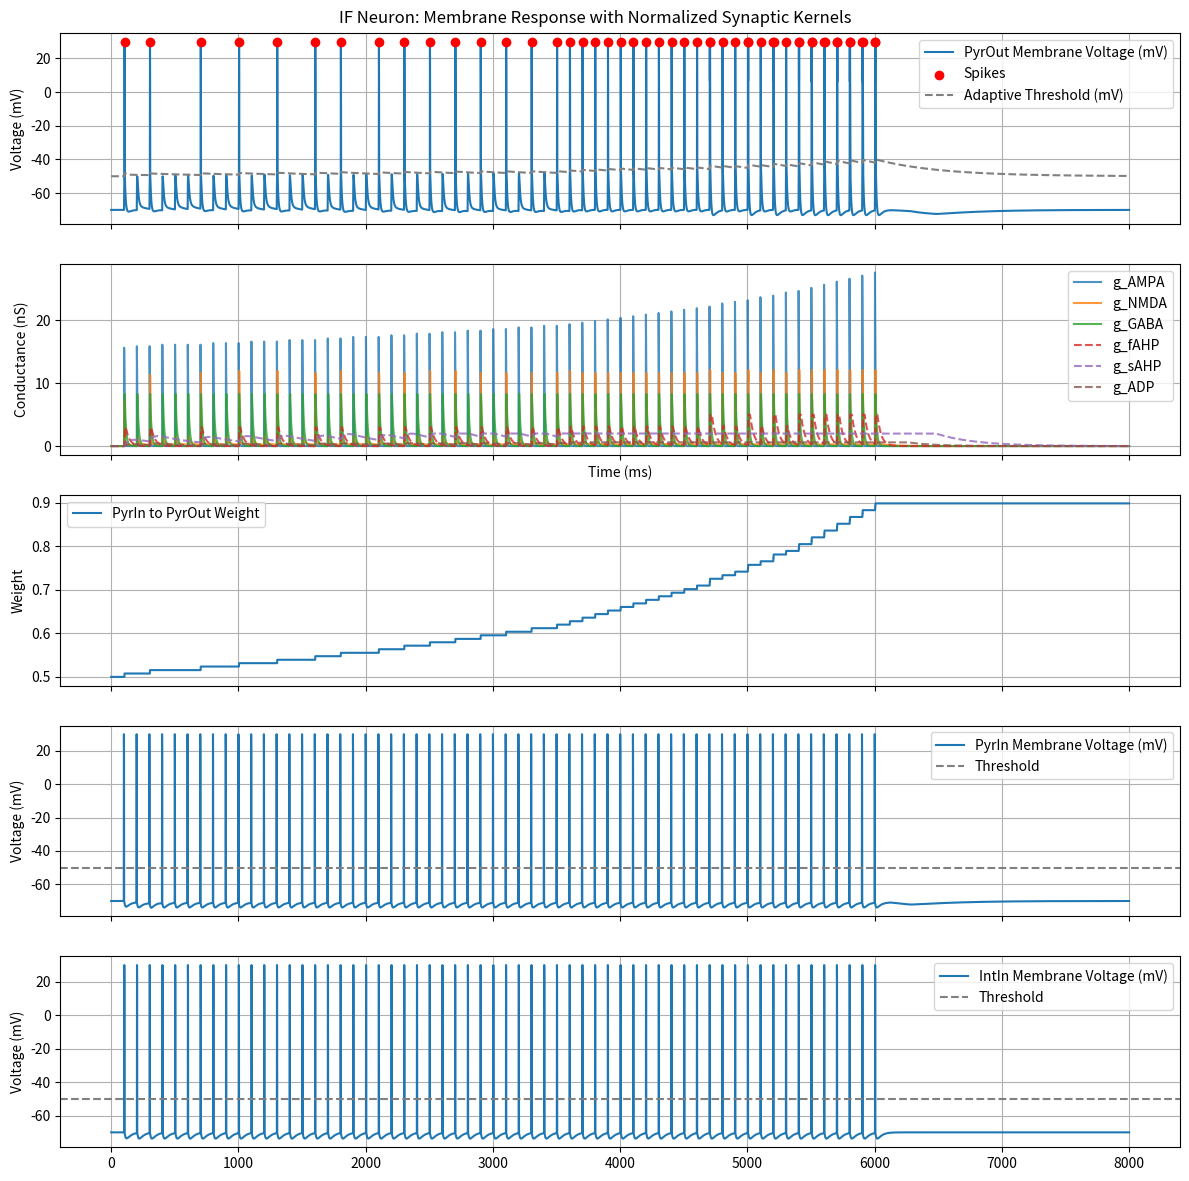

This chart was generated by the following Python code:
import numpy as np
import matplotlib.pyplot as plt
import time

start_time = time.time()

# Simulation parameters
dt = 1.0  # ms
#T = 950
T = 8000
t_samples = np.arange(0, T, dt)
n_steps = len(t_samples)

NUMPyrInPyrOut = 32
NUMIntInPyrOut = 21

# Stimulation related options
burst_drive = False # default: False
compact_burst_driver = True # default: True

quantal_trigger = False # input just enough to trigger a spike

include_inhibition = True # Otherwise, no input from IntIn
if burst_drive:
    include_inhibition = False

long_regular_input = True # Otherwise a single input from PyrIn and one from IntIn
simulate_recurrent_inhibition = True # but from only a single interneuron!

tau_sim_rec_inhibition = 3
tau_sim_async_inhibition = 150

compact_driver_spikes = 10
compact_spacing_ms = 5
non_compact_spacing_ms = 10
long_driver_spikes = 200
regular_spacing_ms = 100
if burst_drive:
    if compact_burst_driver:
        t_in = np.array([(t+1)*compact_spacing_ms for t in range(compact_driver_spikes)])
    else:
        t_in = np.array([(t+1)*non_compact_spacing_ms for t in range(long_driver_spikes)])
else:
    if long_regular_input:
        t_in = np.array([(t+1)*regular_spacing_ms for t in range(int(0.75*T/regular_spacing_ms))])
    else:
        t_in = np.array([regular_spacing_ms])

# Model related options
Cm_option = True # default: True
use_exponential_Euler = True # default: True
classical_IF = False # default: False
if classical_IF:
    use_exponential_Euler = False

with_explicit_voltage_gating = True # default: True
with_adp = True # Applies to pyramidal neurons
with_stdp = True # Applies to AMPA receptors onto pyramidal neurons
clipping_AHP_and_ADP = True # default: True
with_dynamic_threshold_floor = True # default: True
with_fatigue_threshold = True # default: False

# reset-after works fairly well right now
# reset-onset is just about as good
# no-reset now means remember Vm before AP, which looks usable
spike_option = 'no-reset' # 'reset-onset', 'reset-after', 'no-reset'

class Netmorph_Syn:
    def __init__(self, n_from, n_to, receptor,
        PSD_area_um2, g_rec_peak, tau_rise, tau_decay,
        hilloc_distance, velocity, syn_delay, voltage_gated):

        self.n_from = n_from
        self.n_to = n_to
        self.receptor = receptor

        self.quantity = int(PSD_area_um2 / 0.0086)
        self.voltage_gated = voltage_gated
        self.g_rec_peak = g_rec_peak # nS (nano Siemens)
        # *** Commenting out the following, because this can be introduced as needed
        #     and as makes biological sense through g_rec_peak.
        #     g_rec_peak should represent the peak conductance through a ion channel
        #     (when not blocked).
        # if self.voltage_gated:
        #     # Adjusted to achieve desired g_peak with voltage-gated Mg2++ block modulation
        #     self.g_rec_peak *= 5.0
        self.tau_rise = tau_rise
        self.tau_decay = tau_decay
        self.hilloc_distance = hilloc_distance # um
        self.velocity = velocity # m/s
        self.synaptic_delay = syn_delay # ms
        self.onset_delay = self.synaptic_delay + ((self.hilloc_distance*1e-6)/self.velocity)


def compute_normalization(tau_rise, tau_decay):
    if tau_rise == tau_decay:
        raise ValueError("tau_rise must be different from tau_decay for normalization.")
    t_peak = (tau_rise * tau_decay) / (tau_decay - tau_rise) * np.log(tau_decay / tau_rise)
    norm = np.exp(-t_peak / tau_decay) - np.exp(-t_peak / tau_rise)
    return norm

def g_norm(t, spike_times, tau_rise, tau_decay, norm, onset_delay, spike_dt_delta=1000, history_delta=0.001):
    """
    Compute total synaptic conductance at time t from all spikes.
    The history_delta enables a reduction of computational load by
    breaking out of the sum when the contributions become remote
    and inconsequential. Defaults to 0.001. Only applies when
    spike_dt > spike_dt_delta, so that the short-circuit is not
    triggered during onset of a current. Defaults to 1000 ms.
    Set history_delta=0 and spike_dt_delta=inf to deactivate this.

    Also, we could use something like precalculating kernels for
    all contributors with dt bins and then a convolution, which
    would ultimately save expensive calculations.
    """
    t -= onset_delay
    history_delta *= norm
    gnorm = 0
    for ts in reversed(spike_times):
        spike_dt = t - ts
        if spike_dt >= 0:
            g_norm_contribution = np.exp(-spike_dt / tau_decay) - np.exp(-spike_dt / tau_rise)
            if spike_dt>spike_dt_delta and g_norm_contribution < history_delta:
                return gnorm / norm
            gnorm += g_norm_contribution
    return gnorm / norm

class PreSyn:
    def __init__(self,
        receptor,
        source,
        tau_rise,
        tau_decay,
        E,
        g_peak,
        weight,
        onset_delay,
        STDP_type, # one of 'Hebbian', 'Anti-Hebbian', or 'None'
        A_pos,
        A_neg,
        tau_pos,
        tau_neg,
        voltage_gated
        ):
        self.source = source # neuron reference
        self.receptor = receptor # receptor type string

        self.tau_rise = tau_rise # ms
        self.tau_decay = tau_decay # ms
        self.E = E # mV
        self.g_peak = g_peak # Also considered g_peak_max (weight=1.0) for cumulative effect of multiple high-frequency PSPs
        self.weight = weight
        self.onset_delay = onset_delay # ms
        self.voltage_gated = voltage_gated
        self.g = 0.0

        self.STDP_type = STDP_type
        self.A_pos = A_pos
        self.A_neg = A_neg
        self.tau_pos = tau_pos
        self.tau_neg = tau_neg

        self.norm = compute_normalization(self.tau_rise, self.tau_decay) # Pre-calculate normalization
        print('\nReceptor: %s' % str(self.receptor))
        print('g_peak_%s: %s' % (self.receptor, str(self.g_peak)))
        print('norm_%s: %s' % (self.receptor, str(self.norm)))
        print('tau_rise: %s' % str(self.tau_rise))
        print('tau_decay: %s' % str(self.tau_decay))
        print('weight: %s' % str(self.weight))
        print('onset_delay: %s' % str(self.onset_delay))
        print('voltage_gated: %s' % str(self.voltage_gated))

        self.g_k = np.zeros(n_steps) # In the C++ implementation, we probably don't record these

    # Effect of voltage-gated Mg2+ block.
    def B_NMDA(self, V, Mg=1.0):
        gamma = 0.33  # per mM
        beta = 0.062  # per mV
        return 1 / (1 + gamma * Mg * np.exp(-beta * V))

    def update(self, i, t, Vm):
        syn_times = self.source.t_postspikes
        if self.voltage_gated:
            self.g = min(self.g_peak, self.B_NMDA(Vm) * self.weight * self.g_peak * g_norm(t, syn_times, self.tau_rise, self.tau_decay, self.norm, self.onset_delay))
        else:
            self.g = min(self.g_peak, self.weight * self.g_peak * g_norm(t, syn_times, self.tau_rise, self.tau_decay, self.norm, self.onset_delay))
        self.g_k[i] = self.g

    def stdp_update(self, t):
        """
        Computes the synaptic weight change using an exponential STDP rule.
        Returns:
        - dw: float or np.ndarray
            Change in synaptic weight(s).
        """
        if len(self.source.t_postspikes)>0:
            t_pre = self.source.t_postspikes[-1]
        if self.STDP_type == 'None':
            return 0
        if self.STDP_type == 'Anti-Hebbian':
            dt_spikes = t_pre - t
        else:
            dt_spikes = t - t_pre
        if dt_spikes > 0:
            dw = self.A_pos * np.exp(-dt_spikes / self.tau_pos)
        else:
            dw = -self.A_neg * np.exp(dt_spikes / self.tau_neg)
        self.weight += dw
        if self.weight > 1.0:
            self.weight = 1.0
        if self.weight < 0.0:
            self.weight = 0.0
        return dw


class IF_neuron:
    def __init__(self, neuron_id, force_spikes, presyn):

        self.id = neuron_id
        print('\nNeuron %s' % str(self.id))

        self.force_spikes = force_spikes

        # Connections
        self.presyn = presyn # references to presynaptic neurons

        # Neuron parameters
        self.V_rest = -70  # mV
        self.V_th = -50    # spike threshold mV (base value, see threshold adaptation)
        self.V_reset = -55 # -65  # mV after spike
        self.R_m = 100/1000 # in GΩ, 100-300 MΩ pyramidal
        self.C_m = 100 # 100-300 pF pyramidal
        self.tau_m = self.R_m*self.C_m # ms
        print('tau_m = %f ms' % self.tau_m)
        self.g_L = 1/self.R_m # nS
        print('g_L = %f nS' % self.g_L)
        self.refractory_period = 2  # ms
        self.V_spike_depol = 30 # mV - voltage at which to depict spike
        self.reset_done = True # Only used for 'reset-after'

        # Fast after-hyperpolarization
        self.E_AHP = -90 # mV reversal potential (used for both slow and fast AHP)
        self.tau_rise_fAHP, self.tau_decay_fAHP = 2.5, 30 # 1-5 ms, 20-50 ms typical in pyramidal neurons
        self.g_peak_fAHP = 3.0  # 1-5 nS
        self.g_peak_fAHP_max = 5 # 3-6 nS in pyramidal neurons
        self.Kd_fAHP = 1.5 # 1.5-3 nS half-activation constant for sigmoidal AHP saturation model
        self.g_fAHP = 0.0

        # Slow after-hyperpolarization
        self.tau_rise_sAHP, self.tau_decay_sAHP = 30, 300 # 20-50 ms, 150-1000 ms typical in pyramidal neurons
        self.g_peak_sAHP = 1.0 # 0.5-3 nS (was 0.5)
        self.g_peak_sAHP_max = 2.0 # 0.5-2.5 nS in pyramidal neurons (was 0.5)
        self.Kd_sAHP = 0.3 # 0.3-1 nS half-activation constant for sigmoidal AHP saturation model
        self.g_sAHP = 0.0

        if clipping_AHP_and_ADP:
            self.AHP_saturation_model = 'clip' # 'clip' or sigmoidal saturation model
        else:
            self.AHP_saturation_model = 'sigmoidal'

        # Hard-cap fatigue threshold
        self.fatigue = 0.0 # grows with spiking, decays slowly
        self.fatigue_threshold = 300 # number of spikes in a burst
        self.tau_fatigue_recovery = 1000 # ms

        # After-depolarization
        self.E_ADP = -20 # mV reversal potential
        self.tau_rise_ADP, self.tau_decay_ADP = 20, 200
        if with_adp:
            self.g_peak_ADP = 0.3  # nS
        else:
            self.g_peak_ADP = 0.0
        self.ADP_saturation_multiplier = 2.0 # typically between 2-3 times
        self.g_peak_ADP_max = self.g_peak_ADP*self.ADP_saturation_multiplier
        self.tau_recovery_ADP = 300 # for resource availability mode, 200-600 ms for slow ADP recovery times
        self.ADP_depletion = 0.3 # 0.2-0.4 per spike, ADP resource availability model
        self.a_ADP = 1.0
        self.g_ADP = 0.0

        if clipping_AHP_and_ADP:
            self.ADP_saturation_model = 'clip' # 'clip' or resource availability model
        else:
            self.ADP_saturation_model = 'resource'

        # Parameters used for adaptive threshold modeling of sodium inactivation
        self.h_spike = 1.0
        self.dh_spike = 0.2
        self.tau_h = 50 # 50 - 200 ms
        self.dV_th = 10 # mV

        self.V_th_floor = self.V_th # Dynamic threshold floor
        self.delta_floor_per_spike = 1.0 # mV
        self.tau_floor_decay = 500 # ms

        # Initialize variables
        self.Vm = self.V_rest
        self.last_spike_idx = -np.inf
        self.t_last_spike = -1000
        self.t_postspikes = []

        self.T_ = -1.0

        # Recordings
        self.samples = {
            'fAHP': np.zeros(n_steps), # In C++, we probably will not record this.
            'sAHP': np.zeros(n_steps), # In C++, we probably will not record this.
            'ADP': np.zeros(n_steps), # In C++, we probably will not record this.
            'Vm': np.zeros(n_steps),
            'dV': np.zeros(n_steps), # In C++, we probably will not record this.
            'V_th_adaptive': np.zeros(n_steps), # In C++, we probably will not record this.
        }
        self.spike_train = np.zeros(n_steps, dtype=bool) # Also referenced during calculations

        # Pre-calculate normalizations
        self.norm_fAHP = compute_normalization(self.tau_rise_fAHP, self.tau_decay_fAHP)
        self.norm_sAHP = compute_normalization(self.tau_rise_sAHP, self.tau_decay_sAHP)
        self.norm_ADP = compute_normalization(self.tau_rise_ADP, self.tau_decay_ADP)

        print('g_peak_fAHP: '+str(self.g_peak_fAHP))
        print('tau_rise_fAHP: '+str(self.tau_rise_fAHP))
        print('tau_decay_fAHP: '+str(self.tau_decay_fAHP))

        print('g_peak_sAHP: '+str(self.g_peak_sAHP))
        print('tau_rise_sAHP: '+str(self.tau_rise_sAHP))
        print('tau_decay_sAHP: '+str(self.tau_decay_sAHP))

        print('g_peak_ADP: '+str(self.g_peak_ADP))
        print('tau_rise_ADP: '+str(self.tau_rise_ADP))
        print('tau_decay_ADP: '+str(self.tau_decay_ADP))

        print('norm_fAHP: '+str(self.norm_fAHP))
        print('norm_sAHP: '+str(self.norm_sAHP))
        print('norm_ADP: '+str(self.norm_ADP))


    def set_presyn(self, presyn):
        self.presyn = presyn

    def spike(self, i, t):
        # Spike logging
        self.spike_train[i] = True
        self.last_spike_idx = i
        self.t_last_spike = t
        self.t_postspikes.append(self.t_last_spike)

        # Membrane potential reset
        if classical_IF:
            self.Vm = self.V_reset
        else:
            if spike_option == 'no-reset':
                self.V_reset = self.Vm # Remember value before AP (this might be weird)
            self.Vm = self.V_spike_depol
        self.reset_done = False # only used for 'reset-after' and 'no-reset'

        # Threshold effects
        # a. nonlinear hard-cap
        if with_fatigue_threshold:
            self.fatigue += 1
        # b. Adaptive threshold models sodium channel inactivation
        self.h_spike -= self.dh_spike # *** What happens if this is allowed to go below 0?
        # c. Dynamic threshold floor
        if with_dynamic_threshold_floor:
            self.V_th_floor += self.delta_floor_per_spike

        # ADP saturation
        if self.ADP_saturation_model != 'clip': # ADP resource availability model
            self.a_ADP -= self.ADP_depletion

        # STDP
        if with_stdp:
            for p in self.presyn:
                p.stdp_update(t)

    def check_spiking(self, i, t, V_th_adaptive):
        if len(self.force_spikes) > 0:
            if t >= self.force_spikes[0]:
                self.spike(i, self.force_spikes[0])
                self.force_spikes.pop(0)
                return

        if with_fatigue_threshold and (self.fatigue > self.fatigue_threshold):
            return

        if self.Vm >= V_th_adaptive:
            self.spike(i, t)

    def update_conductances(self, i, t):

        # Update PSP conductances.

        for p in self.presyn:
            p.update(i, t, self.Vm)

        # Update fAHP, sAHP, ADP conductances.

        g_fAHP_linear = self.g_peak_fAHP * g_norm(t, self.t_postspikes, self.tau_rise_fAHP, self.tau_decay_fAHP, self.norm_fAHP, 0)
        if self.AHP_saturation_model == 'clip':
            self.g_fAHP = min(g_fAHP_linear, self.g_peak_fAHP_max)
        else:
            self.g_fAHP = self.g_peak_fAHP_max * (g_fAHP_linear / (g_fAHP_linear + self.Kd_fAHP))

        g_sAHP_linear = self.g_peak_sAHP * g_norm(t, self.t_postspikes, self.tau_rise_sAHP, self.tau_decay_sAHP, self.norm_sAHP, 0)
        if self.AHP_saturation_model == 'clip':
            self.g_sAHP = min(g_sAHP_linear, self.g_peak_sAHP_max)
        else:
            self.g_sAHP = self.g_peak_sAHP_max * (g_sAHP_linear / (g_sAHP_linear + self.Kd_sAHP))

        g_ADP_linear = self.g_peak_ADP * g_norm(t, self.t_postspikes, self.tau_rise_ADP, self.tau_decay_ADP, self.norm_ADP, 0)
        if self.ADP_saturation_model == 'clip':
            self.g_ADP = min(g_ADP_linear, self.g_peak_ADP_max)
        else:
            self.a_ADP = self.a_ADP + (1 - self.a_ADP) * dt / self.tau_recovery_ADP
            self.a_ADP = max(0.0, min(1.0, self.a_ADP)) # clamp [0,1]
            self.g_ADP = self.a_ADP * g_ADP_linear

    def update_currents(self, i):
        I = (
            self.g_fAHP * (self.Vm - self.E_AHP) +
            self.g_sAHP * (self.Vm - self.E_AHP) +
            self.g_ADP * (self.Vm - self.E_ADP)
        )

        for p in self.presyn:
            I += p.g * (self.Vm - p.E)

        return I

    def update_membrane_potential_forward_Euler(self, I):
        dV = (-(self.Vm - self.V_rest) + self.R_m * (-I)) * dt / self.tau_m
        self.samples['dV'][i] = dV
        self.Vm = self.Vm + dV
        return dV

    def update_membrane_potential_exponential_Euler_Rm(self, i):
        # (Exponential Euler tau_m/Rm:) Membrane potential update.
        tau_eff = self.tau_m / (1 + self.R_m * (self.g_fAHP + self.g_sAHP + self.g_ADP + sum([p.g for p in self.presyn])))
        # V_inf is in mV, because these are all nS*mV / nS
        V_inf = (self.g_fAHP * self.E_AHP + self.g_sAHP * self.E_AHP + self.g_ADP * self.E_ADP + sum([p.g * p.E for p in self.presyn]) + (1 / self.R_m) * self.V_rest) / \
            (self.g_fAHP + self.g_sAHP + self.g_ADP + sum([p.g for p in self.presyn]) + (1 / self.R_m))
        self.Vm = V_inf + (self.Vm - V_inf) * np.exp(-dt / tau_eff)

    def update_membrane_potential_exponential_Euler_Cm(self, i):
        # (Exponential Euler tau_eff/Cm:) Membrane potential update.
        sum_g = sum([p.g for p in self.presyn])
        g_total = self.g_L + self.g_fAHP + self.g_sAHP + self.g_ADP + sum_g # nS
        E_total = (self.g_L * self.V_rest
            + self.g_fAHP * self.E_AHP
            + self.g_sAHP * self.E_AHP
            + self.g_ADP * self.E_ADP
            + sum([p.g * p.E for p in self.presyn])
            ) / g_total # mV
        tau_eff = self.C_m / g_total # pF/nS=ms (or pF*GΩ=ms)
        self.Vm = E_total + (self.Vm - E_total) * np.exp(-dt / tau_eff)

    def update_adaptive_threshold(self):
        self.h_spike += dt * (1 - self.h_spike)/self.tau_h
        if with_dynamic_threshold_floor:
            self.V_th_floor -= dt * (self.V_th_floor - self.V_th) / self.tau_floor_decay
        V_th_adaptive = max(
            self.V_th + self.dV_th * (1 - self.h_spike),
            self.V_th_floor
        )
        self.samples['V_th_adaptive'][i] = V_th_adaptive
        return V_th_adaptive

    def update_with_classical_reset_clamp(self, i, t):
        I = self.update_currents(i)

        if t < (self.t_last_spike+self.refractory_period):
            self.Vm = self.V_reset
            return

        dV = self.update_membrane_potential_forward_Euler(I)

        V_th_adaptive = self.update_adaptive_threshold()

        # Check possible spiking:
        self.check_spiking(i, t, V_th_adaptive)

    def update_with_reset_options(self, i, t):
        # (Option:) Spike onset drives membrane potential below threshold.

        if spike_option == 'reset-onset':
            if (self.last_spike_idx+1) == i:
                self.Vm = self.V_reset

        if use_exponential_Euler:
            if not Cm_option:

                self.update_membrane_potential_exponential_Euler_Rm(i)

            else:

                self.update_membrane_potential_exponential_Euler_Cm(i)

            dV = 0 # just for the 'reset-after' option

        else:
            I = self.update_currents(i)

            dV = self.update_membrane_potential_forward_Euler(I)

        V_th_adaptive = self.update_adaptive_threshold()

        if t >= (self.t_last_spike+self.refractory_period):

            # (Option:) Drive membrane potential below threshold after absolute refractory period.

            if spike_option != 'reset-onset' and not self.reset_done:
                self.Vm = self.V_reset + dV # *** not specifically adapted to exponential Euler
                self.reset_done = True

            # Check possible spiking:
            self.check_spiking(i, t, V_th_adaptive)

    def update(self, i, t):
        # Hard-cap nonlinear spiking fatigue threshold.
        if with_fatigue_threshold:
            self.fatigue -= dt / self.tau_fatigue_recovery
            self.fatigue = max(self.fatigue, 0.0)

        self.update_conductances(i, t)

        if classical_IF:
            self.update_with_classical_reset_clamp(i, t)
        else:
            self.update_with_reset_options(i, t)

        self.T_ = t

    def record(self, i):
        self.samples['Vm'][i] = self.Vm
        self.samples['fAHP'][i] = self.g_fAHP
        self.samples['sAHP'][i] = self.g_sAHP
        self.samples['ADP'][i] = self.g_ADP


initial_weights_and_Erev = {
    'AMPA': [ 0.5, 0 ],
    'NMDA': [ 0.5, 0 ],
    'GABA': [ 0.5, -70 ],
}
if quantal_trigger:
    initial_weights = { # postsyn: { presyn: weight }
        'PyrOut': { 'PyrIn': 0.3, 'IntIn': 0.3 }
    }

receptor_STDP = {
    'AMPA': [ 0.01, 0.01, 20.0, 20.0, 'Hebbian' ],
    'NMDA': [ 0,0,0,0, 'None'],
    'GABA': [ 0,0,0,0, 'None'], # This circuit does not include (Anti-Hebbian) GABA updates.
}

# Neurons as per Netmorph data
neurons = {}

PyrIn = IF_neuron(neuron_id='PyrIn', force_spikes=t_in.tolist(), presyn=[])
neurons[PyrIn.id] = PyrIn

if include_inhibition:
    if simulate_recurrent_inhibition:
        IntIn = IF_neuron(neuron_id='IntIn', force_spikes=(t_in+tau_sim_rec_inhibition).tolist(), presyn=[])
    else:
        IntIn = IF_neuron(neuron_id='IntIn', force_spikes=(t_in+tau_sim_async_inhibition).tolist(), presyn=[])
else:
    IntIn = IF_neuron(neuron_id='IntIn', force_spikes=[], presyn=[])
IntIn.g_peak_sAHP = 0.0 # no slow AHP for interneurons
IntIn.g_peak_ADP = 0.0 # no ADP for interneurons
neurons[IntIn.id] = IntIn

PyrOut = IF_neuron(neuron_id='PyrOut', force_spikes=[], presyn=[])
neurons[PyrOut.id] = PyrOut

# Synapses by receptor type as per Netmorph data
#   Making plenty of synapses, so that we can reach the typical 10-50 coactive
#   synapses needed to drive from rest to firing.
if with_explicit_voltage_gating:
    NMDA_g_rec_peak = 50e-3 # 50 pS intended peak at average open receptor gated fraction
else:
    NMDA_g_rec_peak = 50e-3/2 # Adjusted to account for the absence of voltage-gated modulation
nmsyn_PyrIn_PyrOut_AMPA = [
    Netmorph_Syn(PyrIn, PyrOut, 'AMPA',
        0.83*60*0.0086, 20e-3, tau_rise=0.5, tau_decay=3,
        hilloc_distance=100, velocity=1, syn_delay=1.0, voltage_gated=False) for i in range(NUMPyrInPyrOut)]
nmsyn_PyrIn_PyrOut_NMDA = [
    Netmorph_Syn(PyrIn, PyrOut, 'NMDA',
        0.17*60*0.0086, NMDA_g_rec_peak, tau_rise=2, tau_decay=100,
        hilloc_distance=100, velocity=1, syn_delay=1.0, voltage_gated=with_explicit_voltage_gating) for i in range(NUMPyrInPyrOut)]
nmsyn_IntIn_PyrOut_AMPA = [
    Netmorph_Syn(IntIn, PyrOut, 'GABA',
        10*0.0086, 80e-3, tau_rise=0.5, tau_decay=10,
        hilloc_distance=100, velocity=1, syn_delay=1.0, voltage_gated=False) for i in range(NUMIntInPyrOut)] # maybe g_peak here should be 30e-3 instead of 80e-3
nmsyn = nmsyn_PyrIn_PyrOut_AMPA + nmsyn_PyrIn_PyrOut_NMDA + nmsyn_IntIn_PyrOut_AMPA


# We have to reformat this as follows:
# 1. Find all the Netmorph synapses that target the same neuron.
# 2. Collect them by receptor type.
# 3. Subdivide by source neuron.
# 4. Within each receptor and subdivision, determine total g_peak and median onset delay
# 5. Create PreSyn objects for each neuron

# Steps 1-3
nmsyn_by_neuron = {}
# E.g
# {
#       'PyrOut': {
#                   'AMPA': {
#                             'PyrIn': [ Netmorph_Syn(), Netmorph_Syn() ]
#                           },
#                   'GABA': {
#                             'IntIn': [ Netmorph_Syn() ]
#                           }
#                 }   
# }
for n_id in neurons:
    n_nmsyn = {} # collected by receptor type
    for s in nmsyn:
        target = s.n_to
        if target == neurons[n_id]:
            if s.receptor not in n_nmsyn:
                n_nmsyn[s.receptor] = {}
            if s.n_from.id not in n_nmsyn[s.receptor]:
                n_nmsyn[s.receptor][s.n_from.id] = []
            n_nmsyn[s.receptor][s.n_from.id].append(s)
    nmsyn_by_neuron[n_id] = n_nmsyn

# Steps 4-5
# The following is done in NES via LIFCReceptorData when use_abstract_LIF_receptors
# is true in Simulation.
presyn_by_neuron = {} # collected by neuron by receptor type and by source
for n_id in neurons:
    n_nmsyn = nmsyn_by_neuron[n_id]
    for receptor in n_nmsyn:
        for source_id in n_nmsyn[receptor]:
            receptor_onset_delay = []
            receptor_tau_rise = []
            receptor_tau_decay = []
            total_g_peak = 0
            voltage_gated = False
            for s in n_nmsyn[receptor][source_id]:
                g_peak = s.quantity * s.g_rec_peak
                total_g_peak += g_peak
                if s.voltage_gated:
                    voltage_gated = True
                receptor_onset_delay.append(s.onset_delay)
                receptor_tau_rise.append(s.tau_rise)
                receptor_tau_decay.append(s.tau_decay)
            median_onset_delay = np.median(np.array(receptor_onset_delay))
            median_tau_rise = np.median(np.array(receptor_tau_rise))
            median_tau_decay = np.median(np.array(receptor_tau_decay))
            if n_id not in presyn_by_neuron:
                presyn_by_neuron[n_id] = []
            if quantal_trigger:
                weight = initial_weights[n_id][source_id]
            else:
                weight = initial_weights_and_Erev[receptor][0]
            presyn_by_neuron[n_id].append(PreSyn(
                receptor,
                neurons[source_id],
                tau_rise=median_tau_rise,
                tau_decay=median_tau_decay,
                E=initial_weights_and_Erev[receptor][1],
                g_peak=total_g_peak,
                weight=weight,
                onset_delay=median_onset_delay,
                STDP_type=receptor_STDP[receptor][4],
                A_pos=receptor_STDP[receptor][0],
                A_neg=receptor_STDP[receptor][1],
                tau_pos=receptor_STDP[receptor][2],
                tau_neg=receptor_STDP[receptor][3],
                voltage_gated=voltage_gated
                ))
            if n_id == 'PyrOut' and receptor == 'AMPA' and source_id == 'PyrIn':
                SynRef = presyn_by_neuron[n_id][-1]

# When not building this from Netmorph, but simply by using AddLIFCReceptor
# the composition of abstract functional receptor data is as follows for
# each unique combination of Pre-Post-ReceptorType:
#
#   g_peak = sum(g_peak_i)
#   tau_rise = median(tau_rise_i)
#   tau_decay = median(tau_decay_i)
#   weight = sum(weight_i*g_peak_i)/g_peak
#   onset_delay = median(onset_delay_i)

# Now, we can set up the accumulated connections for each neuron

for n_id in presyn_by_neuron:
    neurons[n_id].set_presyn(presyn_by_neuron[n_id])

print('\nNumber of PyrIn Forced spikes: %d' % len(PyrIn.force_spikes))
print('Number of IntIn Forced spikes: %d' % len(IntIn.force_spikes))

# Simulation loop
t = 0
synref_w = np.zeros(n_steps)
for i in range(0, n_steps): # 1 is the necessary start here, because we need to use V[0] as V[i-1] in update

    PyrIn.update(i, t)
    PyrIn.record(i)

    IntIn.update(i, t)
    IntIn.record(i)

    PyrOut.update(i, t)
    PyrOut.record(i)

    synref_w[i] = SynRef.weight

    t += dt

end_time = time.time()
elapsed_time = end_time - start_time
print(f"Simulation time: {elapsed_time:.4f} seconds")

# Plotting
fig, axs = plt.subplots(5, 1, figsize=(12, 12), sharex=True) # was 2 and (12, 7)

axs[0].plot(t_samples, PyrOut.samples['Vm'], label="PyrOut Membrane Voltage (mV)")
if not use_exponential_Euler:
    axs[0].plot(t_samples, PyrOut.samples['dV'], label="PyrOut dV (mV)")
axs[0].scatter(t_samples[PyrOut.spike_train], PyrOut.samples['Vm'][PyrOut.spike_train], color='red', label='Spikes', zorder=5)
axs[0].plot(t_samples, PyrOut.samples['V_th_adaptive'], color='gray', linestyle='--', label="Adaptive Threshold (mV)")
axs[0].set_ylabel("Voltage (mV)")
axs[0].legend()
axs[0].grid(True)

for p in PyrOut.presyn:
    axs[1].plot(t_samples, p.g_k, label='g_'+p.receptor, alpha=0.8)

axs[1].plot(t_samples, PyrOut.samples['fAHP'], label="g_fAHP", linestyle='--', alpha=0.8)
axs[1].plot(t_samples, PyrOut.samples['sAHP'], label="g_sAHP", linestyle='--', alpha=0.8)
axs[1].plot(t_samples, PyrOut.samples['ADP'], label="g_ADP", linestyle='--', alpha=0.8)
axs[1].set_ylabel("Conductance (nS)")
axs[1].set_xlabel("Time (ms)")
axs[1].legend()
axs[1].grid(True)

axs[2].plot(t_samples, synref_w, label="PyrIn to PyrOut Weight")
axs[2].set_ylabel("Weight")
axs[2].legend()
axs[2].grid(True)

axs[3].plot(t_samples, PyrIn.samples['Vm'], label="PyrIn Membrane Voltage (mV)")
axs[3].axhline(PyrIn.V_th, color='gray', linestyle='--', label='Threshold')
axs[3].set_ylabel("Voltage (mV)")
axs[3].legend()
axs[3].grid(True)

axs[4].plot(t_samples, IntIn.samples['Vm'], label="IntIn Membrane Voltage (mV)")
axs[4].axhline(IntIn.V_th, color='gray', linestyle='--', label='Threshold')
axs[4].set_ylabel("Voltage (mV)")
axs[4].legend()
axs[4].grid(True)

plt.suptitle("IF Neuron: Membrane Response with Normalized Synaptic Kernels")
plt.tight_layout()
plt.show()
